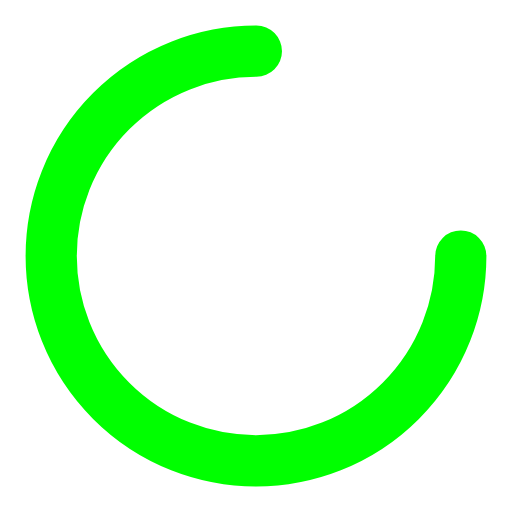
t = 0.00 s
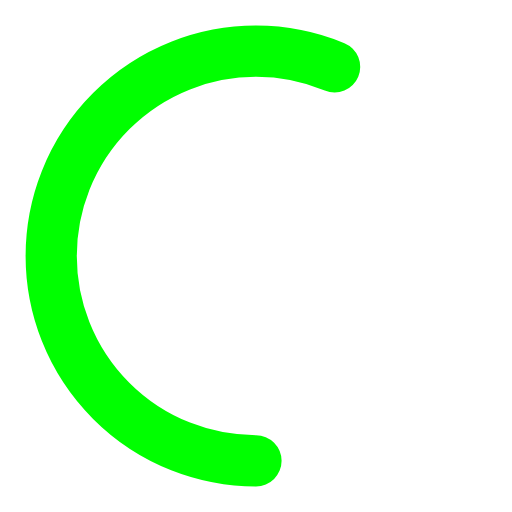
t = 0.25 s
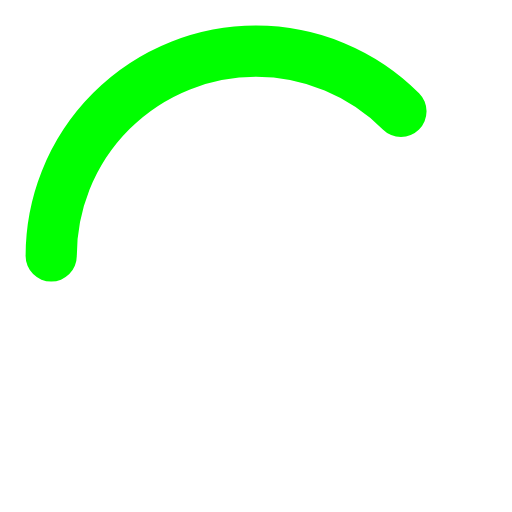
t = 0.50 s
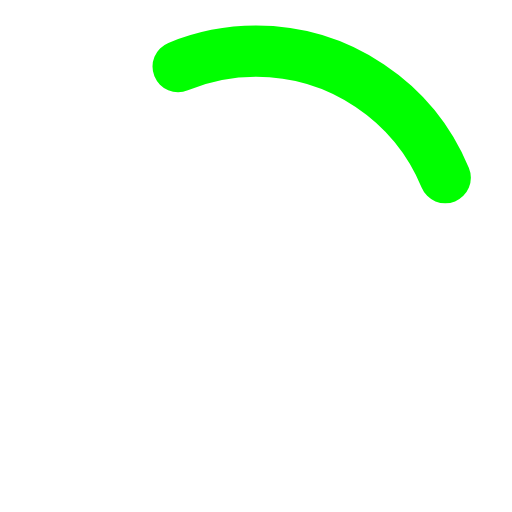
t = 0.75 s

The animated SVG that drew these frames (rendered in a browser with its animation timeline set to each time). Animation: 2 SMIL elements (animate=1,animateTransform=1); one cycle of 1.00 s, repeats indefinitely.

<svg xmlns="http://www.w3.org/2000/svg" viewBox="0 0 50 50">
  <circle cx="25" cy="25" r="20" fill="none" stroke="#00ff00" stroke-width="5" stroke-linecap="round" stroke-dasharray="94.248" stroke-dashoffset="0">
    <animateTransform
      attributeName="transform"
      type="rotate"
      dur="1s"
      values="0 25 25;360 25 25"
      repeatCount="indefinite"
    />
    <animate
      attributeName="stroke-dashoffset"
      values="0;94.248"
      dur="1s"
      repeatCount="indefinite"
    />
  </circle>
</svg>
